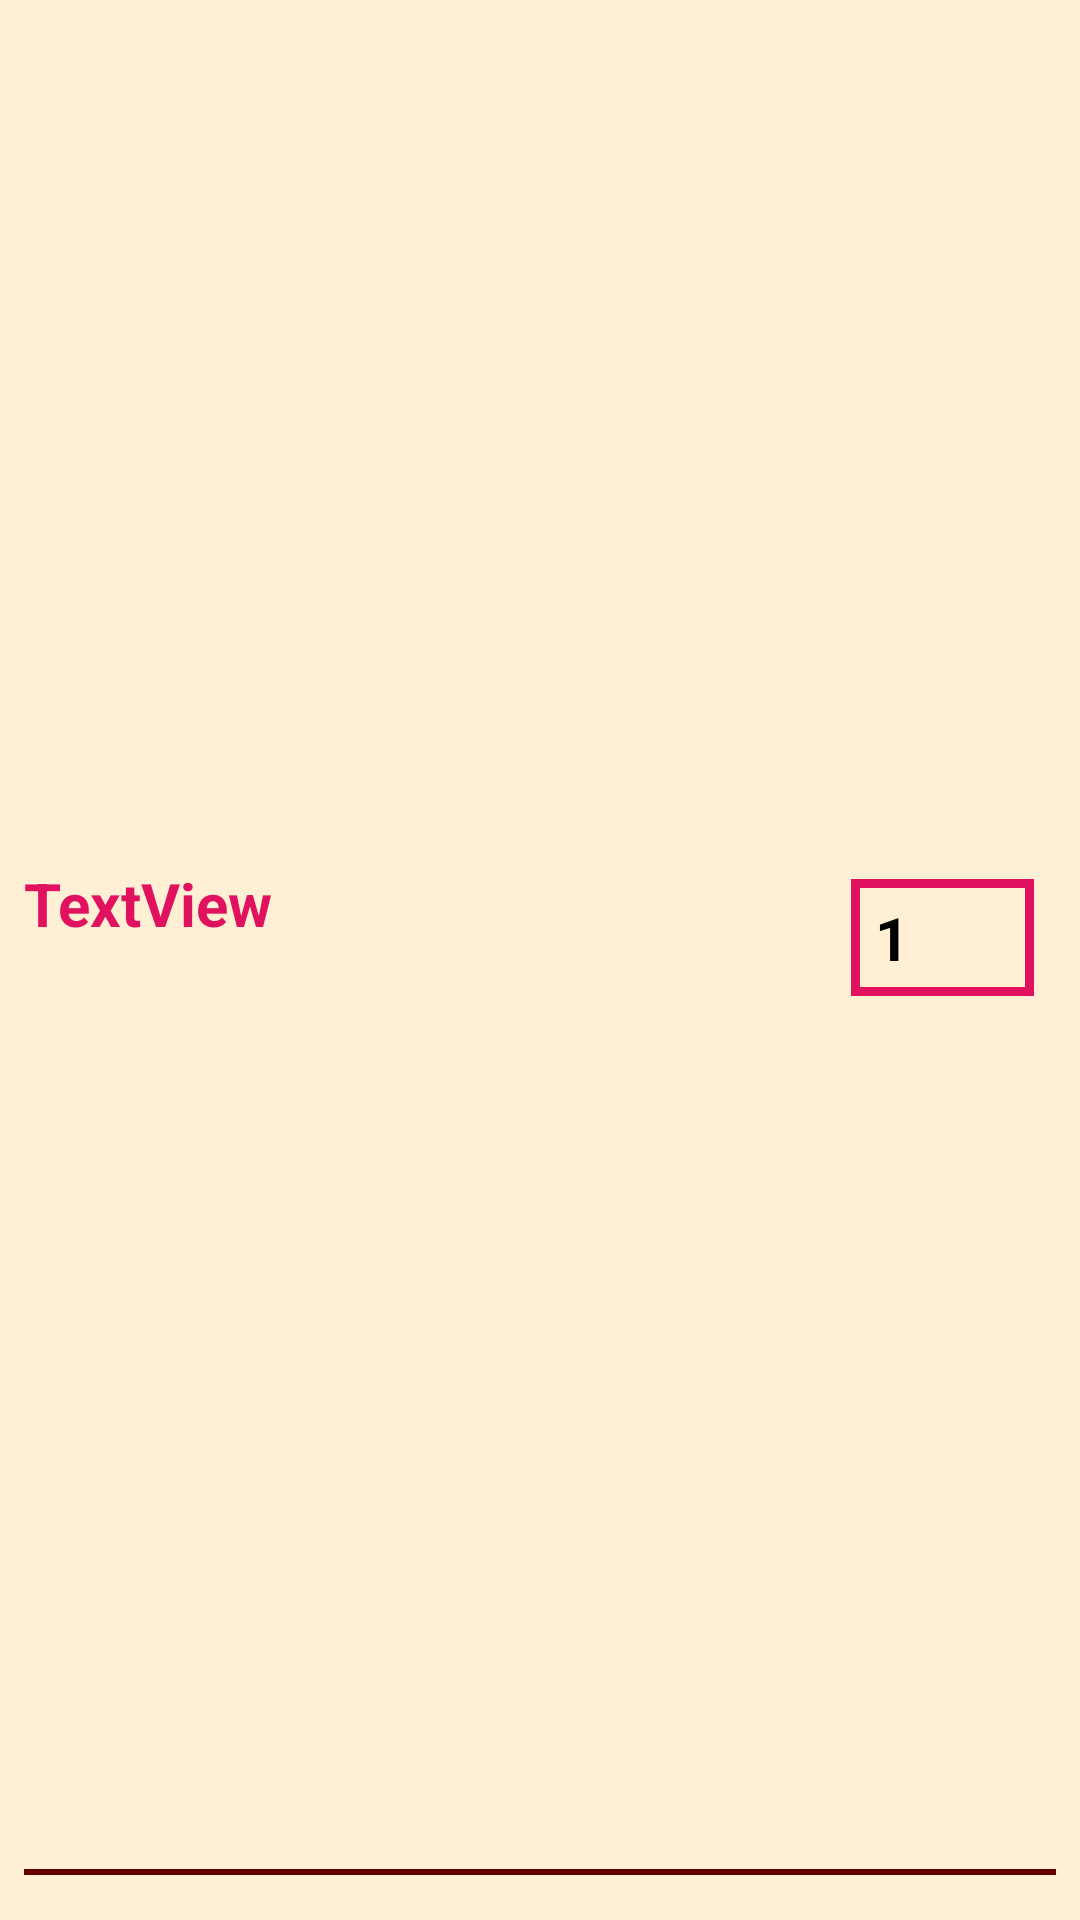

Android layout source for this screen:
<!-- AndroidManifest.xml: application theme AppTheme -->
<!-- res/layout/oy_gorunum.xml -->
<?xml version="1.0" encoding="utf-8"?>
<android.support.constraint.ConstraintLayout
    xmlns:android="http://schemas.android.com/apk/res/android"
    xmlns:app="http://schemas.android.com/apk/res-auto"
    xmlns:tools="http://schemas.android.com/tools"
    android:layout_width="match_parent"
    android:layout_height="wrap_content"
    android:paddingBottom="15dp"
    android:background="#ffefd5">


    <TextView
        android:id="@+id/textView2"
        android:layout_width="260dp"
        android:layout_height="50dp"
        android:layout_marginBottom="8dp"
        android:layout_marginStart="8dp"
        android:layout_marginTop="8dp"
        android:text="TextView"

        android:textAlignment="viewStart"

        android:textColor="@color/colorAccent"
        android:textSize="20sp"
        android:textStyle="bold"


        app:layout_constraintBottom_toBottomOf="parent"
        app:layout_constraintStart_toStartOf="parent"
        app:layout_constraintTop_toTopOf="parent" />

    <Spinner
        android:id="@+id/spinner"
        android:layout_width="61dp"
        android:layout_height="39dp"
        android:layout_marginBottom="8dp"
        android:layout_marginEnd="8dp"
        android:layout_marginStart="8dp"
        android:layout_marginTop="8dp"

        android:theme="@style/SpinnerTheme"
        android:entries="@array/puanArray"
        android:background="@drawable/spinner"

        app:layout_constraintBottom_toBottomOf="parent"
        app:layout_constraintEnd_toEndOf="parent"
        app:layout_constraintStart_toEndOf="@+id/textView2"
        app:layout_constraintTop_toTopOf="parent" />

    <View
        android:id="@+id/view"
        android:layout_width="match_parent"
        android:layout_height="2sp"
        android:layout_marginEnd="8dp"
        android:layout_marginStart="8dp"
        android:background="@color/colorPrimaryDark"
        app:layout_constraintBottom_toBottomOf="parent"
        app:layout_constraintEnd_toEndOf="parent"
        app:layout_constraintStart_toStartOf="parent">

    </View>
</android.support.constraint.ConstraintLayout>
<!-- resources referenced by this layout -->
<resources>
  <string-array name="puanArray">
          <item name="kritier1">1</item>
          <item name="kritier2">2</item>
          <item name="kritier3">3</item>
          <item name="kritier4">4</item>
          <item name="kritier4">5</item>
          <item name="kritier4">6</item>
          <item name="kritier4">7</item>
          <item name="kritier4">8</item>
          <item name="kritier4">9</item>
          <item name="kritier4">10</item>
  
      </string-array>
  <color name="colorAccent">#E0115F</color>
  <color name="colorPrimaryDark">#600000</color>
  <!-- drawable spinner (drawable) -->
  <?xml version="1.0" encoding="utf-8"?>
  <shape xmlns:android="http://schemas.android.com/apk/res/android"
  android:shape="rectangle" >
  
  
  <solid
      android:color="@android:color/transparent" >
  </solid>
  
  
  <stroke
      android:width="3dp"
      android:color="@color/colorAccent" >
  </stroke>
  
  
  
  </shape>
  <style name="SpinnerTheme">
          <item name="android:textStyle">bold</item>
          <item name="android:textSize">20sp</item>
          <item name="android:textColor">#000</item>
          <item name="android:solidColor">@color/colorAccent</item>
          <item name="android:textAlignment">center</item>
      </style>
  <style name="AppTheme" parent="Theme.AppCompat.Light.DarkActionBar">
          
  
          <item name="colorPrimary">@color/colorPrimary</item>
          <item name="colorPrimaryDark">@color/colorPrimaryDark</item>
          <item name="colorAccent">@color/colorAccent</item>
          <item name="android:colorBackground">@color/colorBackground</item>
  
          <item name="android:actionBarStyle">@style/CustomAcitonBar</item>
  
  
  
  
  
      </style>
  <color name="colorPrimary">#b71c1c</color>
  <color name="colorBackground">#ffefd5</color>
  <style name="CustomAcitonBar" parent="@android:style/Theme.WithActionBar">
  
          <item name="android:colorBackground">#321</item>
          <item name="android:textColor">#123</item>
          <item name="android:color">#312</item>
  
      </style>
</resources>
